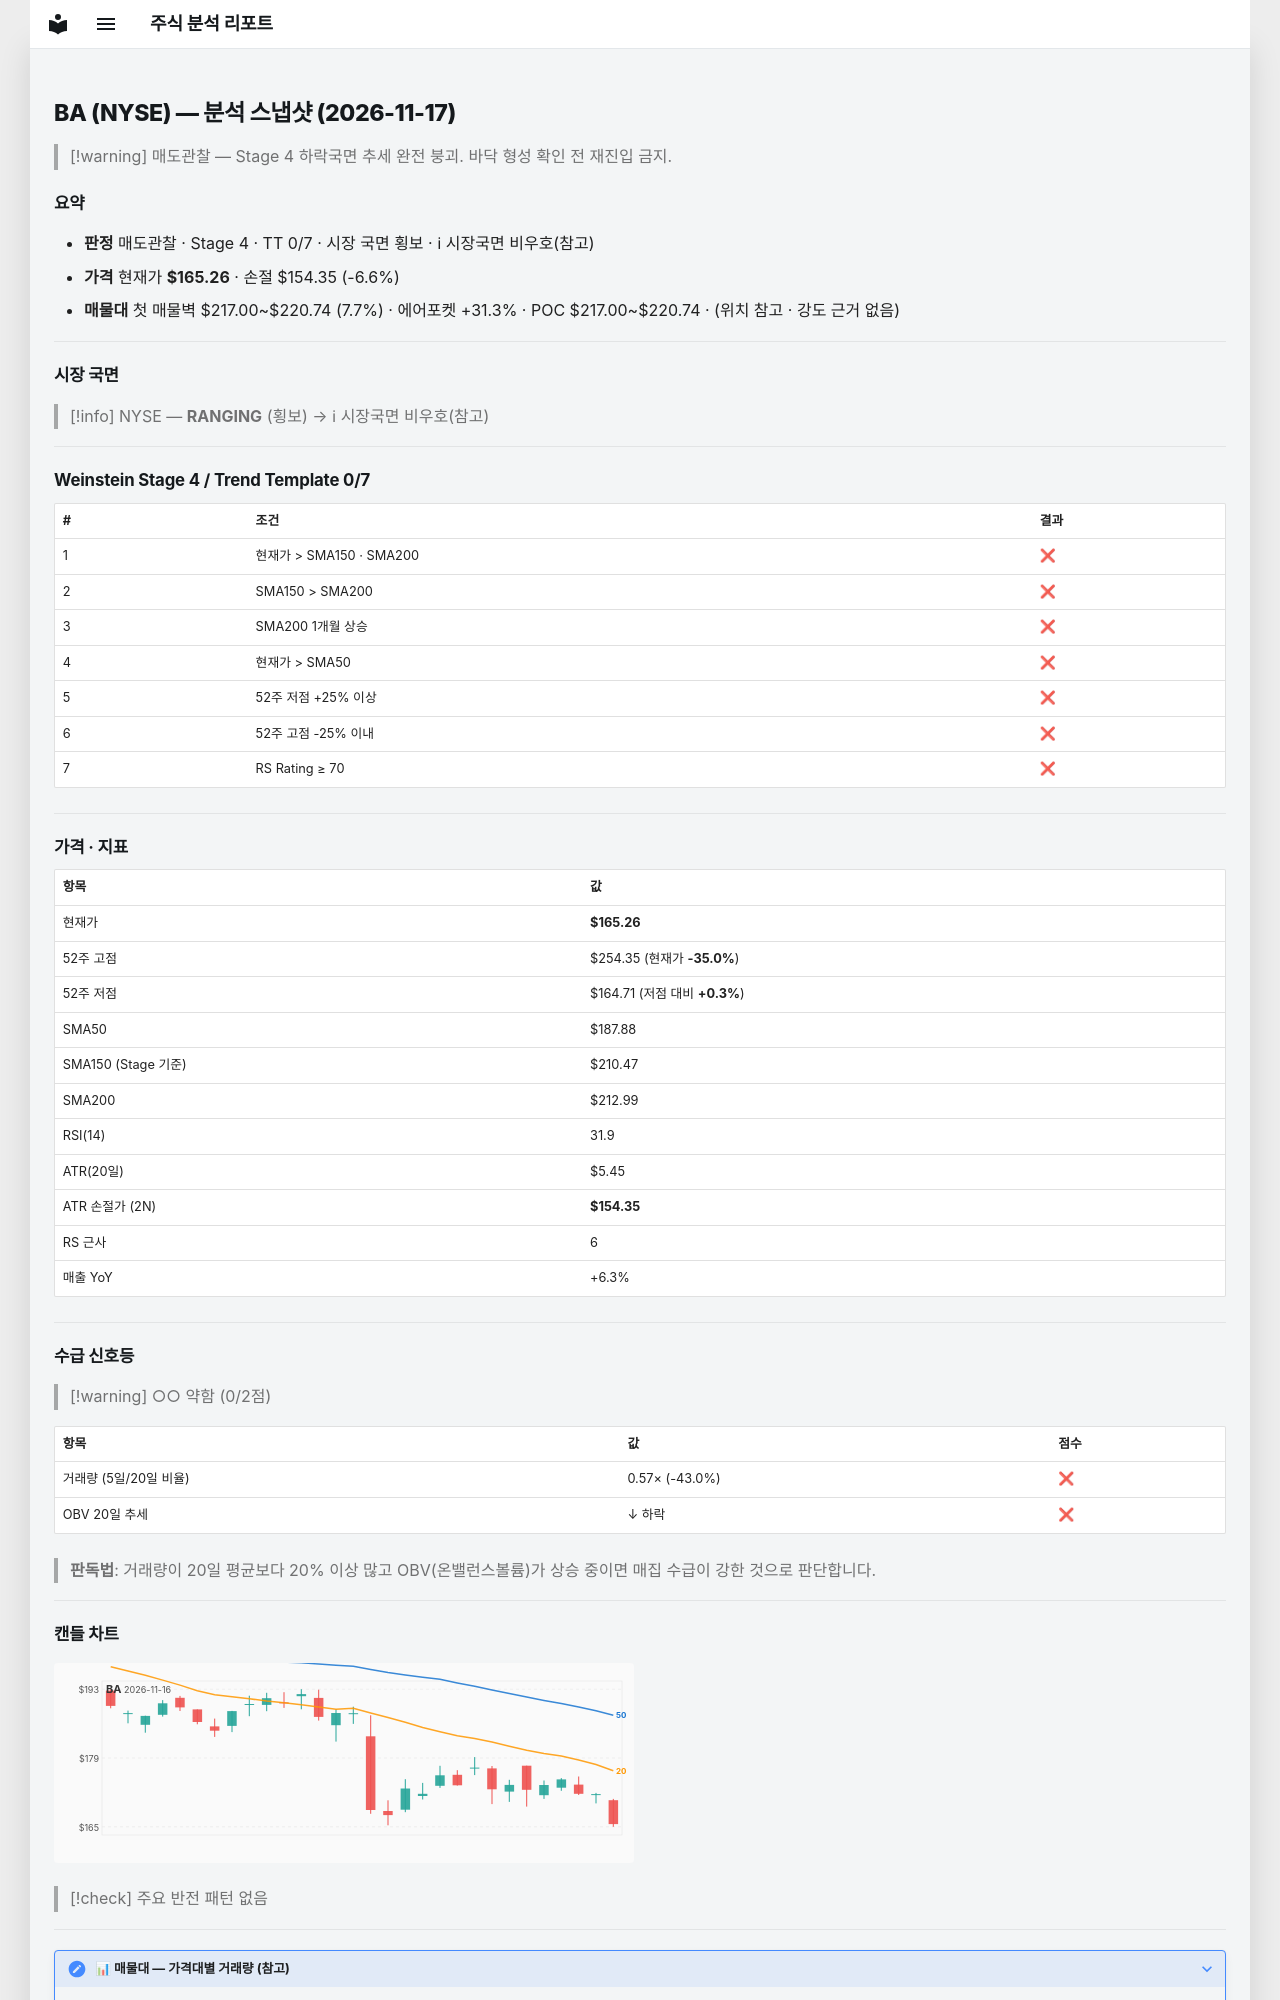

repository: soloandco/stock-reports · page: snapshots/BA-2026-11-17/index.html · generator: mkdocs

---
type: analysis-snapshot
title: BA 분석 스냅샷
ticker: BA
market: NYSE
created: 2026-11-17
updated: 2026-11-17
bar-date: 2026-11-16
verdict: 매도관찰
real-rr: 6.95
sma50-gap-pct: -12.0
weekly-position: 저항대아래
weekly-overhead-price: 241.09
weekly-overhead-pct: 45.9
stage: 4
trend-template-score: 0
tt-max: 7
ma-set: sma-50-150-200
price: 165.2550048828125
stop-price: 154.34983633510691
market-regime: RANGING
supply-demand-score: 0/2
supply-demand-label: 약함
status: tracking
tags:
  - stock-agent
  - watchlist
  - BA
  - analysis
related:
  - "[[analysis-template]]"
---

# BA (NYSE) — 분석 스냅샷 (2026-11-17)

> [!warning] 매도관찰 — Stage 4 하락국면
> 추세 완전 붕괴. 바닥 형성 확인 전 재진입 금지.

## 요약

- **판정** 매도관찰 · Stage 4 · TT 0/7 · 시장 국면 횡보 · ℹ 시장국면 비우호(참고)
- **가격** 현재가 **$165.26** · 손절 $154.35 (-6.6%)
- **매물대** 첫 매물벽 $217.00~$220.74 (7.7%) · 에어포켓 +31.3% · POC $217.00~$220.74 · (위치 참고 · 강도 근거 없음)

---

## 시장 국면

> [!info] NYSE — **RANGING** (횡보) → ℹ 시장국면 비우호(참고)

---

## Weinstein Stage 4 / Trend Template 0/7

| # | 조건 | 결과 |
|---|------|------|
| 1 | 현재가 > SMA150 · SMA200 | ❌ |
| 2 | SMA150 > SMA200 | ❌ |
| 3 | SMA200 1개월 상승 | ❌ |
| 4 | 현재가 > SMA50 | ❌ |
| 5 | 52주 저점 +25% 이상 | ❌ |
| 6 | 52주 고점 -25% 이내 | ❌ |
| 7 | RS Rating ≥ 70 | ❌ |

---

## 가격 · 지표

| 항목 | 값 |
|------|---|
| 현재가 | **$165.26** |
| 52주 고점 | $254.35 (현재가 **-35.0%**) |
| 52주 저점 | $164.71 (저점 대비 **+0.3%**) |
| SMA50 | $187.88 |
| SMA150 (Stage 기준) | $210.47 |
| SMA200 | $212.99 |
| RSI(14) | 31.9 |
| ATR(20일) | $5.45 |
| ATR 손절가 (2N) | **$154.35** |
| RS 근사 | 6 |
| 매출 YoY | +6.3% |

---
## 수급 신호등

> [!warning] ○○ 약함 (0/2점)

| 항목 | 값 | 점수 |
|------|------|------|
| 거래량 (5일/20일 비율) | 0.57× (-43.0%) | ❌ |
| OBV 20일 추세 | ↓ 하락 | ❌ |

> **판독법**: 거래량이 20일 평균보다 20% 이상 많고 OBV(온밸런스볼륨)가 상승 중이면 매집 수급이 강한 것으로 판단합니다.

---
